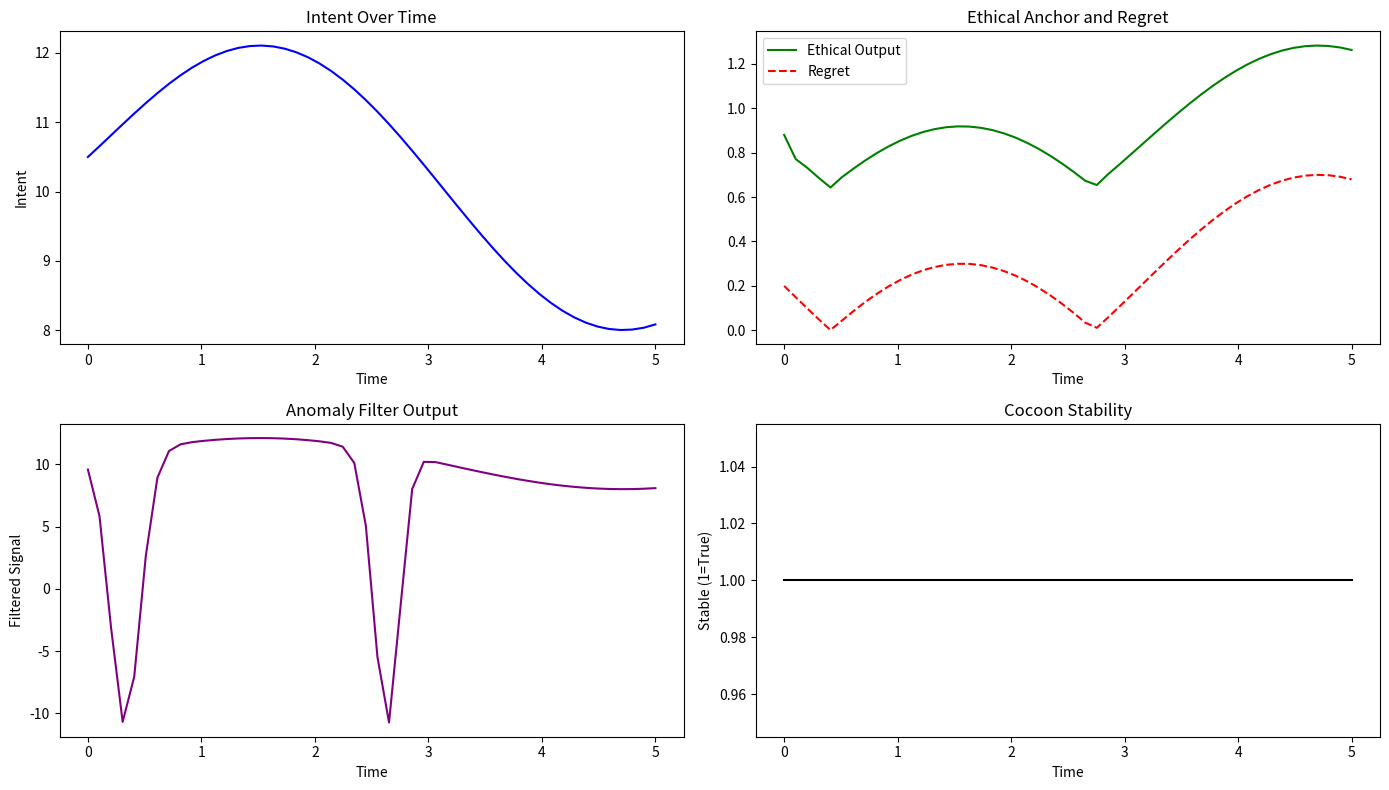

Write Python code to recreate this figure.
import numpy as np
from scipy.fft import fft
from scipy.stats import norm
from typing import Callable, List, Any
import matplotlib.pyplot as plt
import pandas as pd

def information_energy_duality(omega: float, entropy: float, eta: float = 1.0, hbar: float = 1.054571817e-34) -> float:
    return hbar * omega + eta * entropy

def von_neumann_entropy(rho: np.ndarray) -> float:
    evals = np.linalg.eigvalsh(rho)
    evals = evals[evals > 0]
    return -np.sum(evals * np.log(evals))

def reinforced_intent_modulation(t: float, f0: float, delta_f: float, coh: Callable[[float], float], beta: float, A: Callable[[float], float], kappa: float = 1.0) -> float:
    return kappa * (f0 + delta_f * coh(t) + beta * A(t))

def dynamic_resonance_windowing(x: Callable[[float], float], omega: float, t: float, g: Callable[[float, float], float], tau_range: np.ndarray) -> complex:
    integrand = np.array([x(tau) * np.exp(-1j * omega * tau) * g(t, tau) for tau in tau_range])
    return np.trapz(integrand, tau_range)

def nonlinear_dream_coupling(ds: List[Callable[[float], float]], lambdas: List[float], phi: Callable[[List[float]], float], t: float) -> float:
    dynamic_sources = [d(t) for d in ds]
    base = np.dot(lambdas, dynamic_sources)
    nonlinear = phi(dynamic_sources)
    return base + nonlinear

def cocoon_stability_field(F: Callable[[float, float], complex], k_range: np.ndarray, t: float, epsilon: Callable[[float, float], float], sigma: float) -> bool:
    integrand = np.array([np.abs(F(k, t))**2 for k in k_range])
    value = np.trapz(integrand, k_range)
    return value < epsilon(t, sigma)

class EthicalAnchor:
    def __init__(self, lam: float, gamma: float, mu: float):
        self.lam = lam
        self.gamma = gamma
        self.mu = mu
        self.history: List[Any] = []

    def regret(self, intended: float, actual: float) -> float:
        return abs(intended - actual)

    def update(self, R_prev: float, H: float, Learn: Callable[[Any, float], float], E: float, 
               M_prev: float, intended: float, actual: float) -> float:
        regret_val = self.regret(intended, actual)
        M = self.lam * (R_prev + H) + self.gamma * Learn(M_prev, E) + self.mu * regret_val
        self.history.append({'M': M, 'regret': regret_val})
        return M

def gradient_anomaly_suppression(x: float, mu: float, delta: float, sigma: float) -> float:
    G = norm.pdf(abs(x - mu), scale=delta * sigma)
    return x * (1 - G)

# Run Simulation
time_steps = np.linspace(0, 5, 50)
intents, ethics, regrets, stabilities, anomalies = [], [], [], [], []

anchor = EthicalAnchor(lam=0.7, gamma=0.5, mu=1.0)
f0 = 10.0
delta_f = 2.0
coh = lambda t: np.sin(t)
A_feedback = lambda t: np.exp(-t)
Learn_func = lambda M_prev, E: 0.2 * (E - M_prev)
F_func = lambda k, t: np.exp(-((k - 2 * np.pi) ** 2) / 0.5) * np.exp(1j * t)
k_range = np.linspace(0, 4 * np.pi, 1000)
intended_val = 0.7
M_prev = 0.3
R_prev = 0.5
H = 0.4

for t in time_steps:
    intent = reinforced_intent_modulation(t, f0, delta_f, coh, 0.5, A_feedback)
    actual_val = np.sin(t) * 0.5 + 0.5
    anomaly = gradient_anomaly_suppression(intent, mu=11.0, delta=2.0, sigma=0.1)
    ethical_val = anchor.update(R_prev, H, Learn_func, E=0.8, M_prev=M_prev,
                                 intended=intended_val, actual=actual_val)
    stability = cocoon_stability_field(F_func, k_range, t, lambda t, sigma: 5.0 + 0.1 * sigma, 10.0)
    regret_val = anchor.history[-1]['regret']

    intents.append(intent)
    ethics.append(ethical_val)
    regrets.append(regret_val)
    stabilities.append(stability)
    anomalies.append(anomaly)

    M_prev = ethical_val

simulation_df = pd.DataFrame({
    "Time": time_steps,
    "Intent": intents,
    "Ethical_Output": ethics,
    "Regret": regrets,
    "Stable": stabilities,
    "Anomaly": anomalies
})

# Plot results
plt.figure(figsize=(14, 8))

plt.subplot(2, 2, 1)
plt.plot(simulation_df["Time"], simulation_df["Intent"], label="Intent", color='blue')
plt.title("Intent Over Time")
plt.xlabel("Time")
plt.ylabel("Intent")

plt.subplot(2, 2, 2)
plt.plot(simulation_df["Time"], simulation_df["Ethical_Output"], label="Ethical Output", color='green')
plt.plot(simulation_df["Time"], simulation_df["Regret"], label="Regret", linestyle='--', color='red')
plt.title("Ethical Anchor and Regret")
plt.xlabel("Time")
plt.legend()

plt.subplot(2, 2, 3)
plt.plot(simulation_df["Time"], simulation_df["Anomaly"], label="Anomaly", color='purple')
plt.title("Anomaly Filter Output")
plt.xlabel("Time")
plt.ylabel("Filtered Signal")

plt.subplot(2, 2, 4)
plt.plot(simulation_df["Time"], simulation_df["Stable"], label="Cocoon Stable", color='black')
plt.title("Cocoon Stability")
plt.xlabel("Time")
plt.ylabel("Stable (1=True)")

plt.tight_layout()
plt.show()